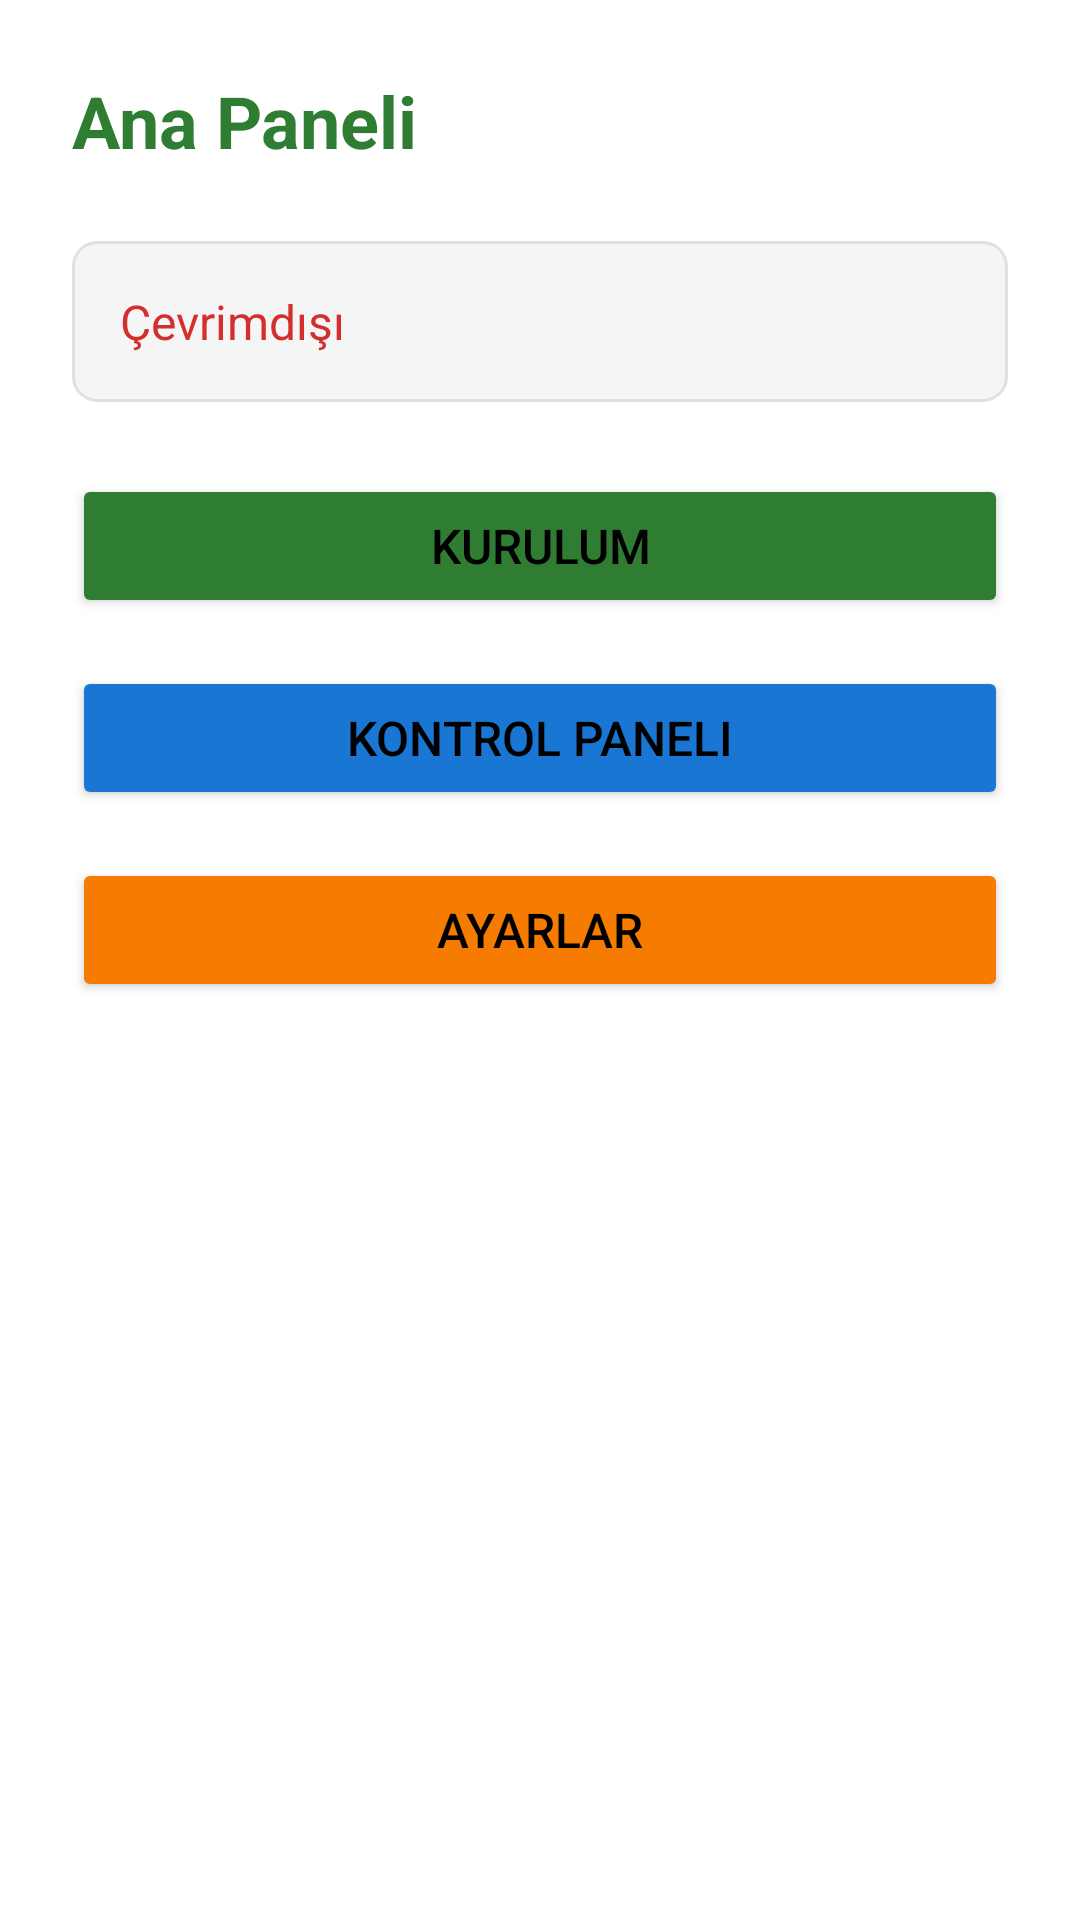

The Android layout XML behind this screen, and the referenced resources:
<!-- AndroidManifest.xml: application theme Theme.MarulOtomasyon -->
<!-- res/layout/activity_main.xml -->
<?xml version="1.0" encoding="utf-8"?>
<LinearLayout xmlns:android="http://schemas.android.com/apk/res/android"
    android:layout_width="match_parent"
    android:layout_height="match_parent"
    android:orientation="vertical"
    android:padding="@dimen/padding_large"
    android:background="@color/white">

    <TextView
        android:layout_width="wrap_content"
        android:layout_height="wrap_content"
        android:text="@string/title_home"
        android:textSize="@dimen/text_size_title"
        android:textStyle="bold"
        android:textColor="@color/primary"
        android:layout_marginBottom="@dimen/padding_large" />

    <TextView
        android:id="@+id/status_text"
        android:layout_width="match_parent"
        android:layout_height="wrap_content"
        android:text="@string/status_offline"
        android:textSize="@dimen/text_size_medium"
        android:textColor="@color/error"
        android:padding="@dimen/padding_medium"
        android:background="@drawable/rounded_background"
        android:layout_marginBottom="@dimen/padding_large" />

    <Button
        android:id="@+id/btn_setup"
        android:layout_width="match_parent"
        android:layout_height="wrap_content"
        android:text="@string/btn_setup"
        android:textSize="@dimen/text_size_medium"
        android:layout_marginBottom="@dimen/padding_medium"
        android:backgroundTint="@color/primary" />

    <Button
        android:id="@+id/btn_control"
        android:layout_width="match_parent"
        android:layout_height="wrap_content"
        android:text="@string/btn_control"
        android:textSize="@dimen/text_size_medium"
        android:layout_marginBottom="@dimen/padding_medium"
        android:backgroundTint="@color/info" />

    <Button
        android:id="@+id/btn_settings"
        android:layout_width="match_parent"
        android:layout_height="wrap_content"
        android:text="@string/btn_settings"
        android:textSize="@dimen/text_size_medium"
        android:backgroundTint="@color/warning" />

</LinearLayout>
<!-- resources referenced by this layout -->
<resources>
  <color name="error">#D32F2F</color>
  <color name="info">#1976D2</color>
  <color name="primary">#2E7D32</color>
  <color name="warning">#F57C00</color>
  <color name="white">#FFFFFFFF</color>
  <dimen name="padding_large">24dp</dimen>
  <dimen name="padding_medium">16dp</dimen>
  <dimen name="text_size_medium">16sp</dimen>
  <dimen name="text_size_title">24sp</dimen>
  <!-- drawable rounded_background (drawable) -->
  <?xml version="1.0" encoding="utf-8"?>
  <shape xmlns:android="http://schemas.android.com/apk/res/android"
      android:shape="rectangle">
      <corners android:radius="@dimen/corner_radius" />
      <solid android:color="#F5F5F5" />
      <stroke
          android:width="1dp"
          android:color="#E0E0E0" />
  </shape>
  <string name="btn_control">Kontrol Paneli</string>
  <string name="btn_settings">Ayarlar</string>
  <string name="btn_setup">Kurulum</string>
  <string name="status_offline">Çevrimdışı</string>
  <string name="title_home">Ana Paneli</string>
  <style name="Theme.MarulOtomasyon" parent="Theme.MaterialComponents.DayNight.DarkActionBar">
          <item name="colorPrimary">@color/primary</item>
          <item name="colorPrimaryVariant">@color/primary_dark</item>
          <item name="colorSecondary">@color/accent</item>
          <item name="colorSecondaryVariant">@color/accent</item>
          <item name="colorError">@color/error</item>
          <item name="android:colorBackground">@color/white</item>
          <item name="colorSurface">@color/white</item>
          <item name="android:textColorPrimary">@color/black</item>
          <item name="android:textColorSecondary">@android:color/darker_gray</item>
      </style>
  <dimen name="corner_radius">8dp</dimen>
  <color name="primary_dark">#1B5E20</color>
  <color name="accent">#FDD835</color>
  <color name="black">#FF000000</color>
</resources>
